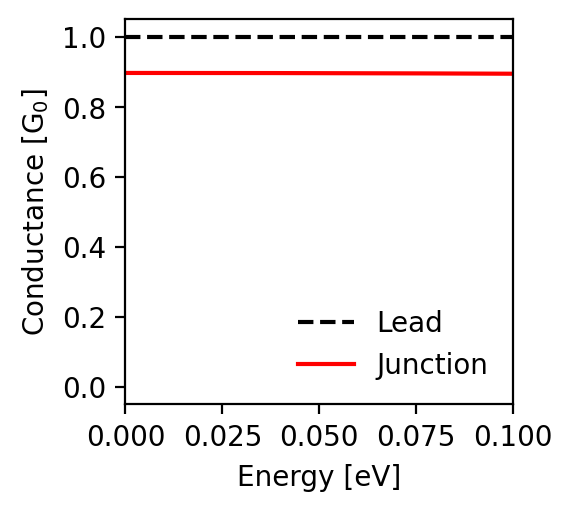

Source data for this figure (header and first rows):
energy; conductance_lead; conductance_junction
-0.1; 1.0; 0.895
-0.0998; 1.0; 0.895
-0.0996; 1.0; 0.895
-0.0994; 1.0; 0.895
-0.0992; 1.0; 0.895
-0.099; 1.0; 0.895
-0.0988; 1.0; 0.895
-0.0986; 1.0; 0.895
-0.0984; 1.0; 0.895
-0.0982; 1.0; 0.895
-0.098; 1.0; 0.895
-0.0978; 1.0; 0.895
-0.0976; 1.0; 0.895
-0.0974; 1.0; 0.895
-0.0972; 1.0; 0.895
-0.097; 1.0; 0.895
-0.0968; 1.0; 0.895
-0.0966; 1.0; 0.895
-0.0964; 1.0; 0.895
-0.0962; 1.0; 0.895
-0.096; 1.0; 0.895
-0.0958; 1.0; 0.895
-0.0956; 1.0; 0.895
-0.0954; 1.0; 0.895
-0.0952; 1.0; 0.895
-0.095; 1.0; 0.895
-0.0948; 1.0; 0.895
-0.0946; 1.0; 0.895
-0.0944; 1.0; 0.895
-0.0942; 1.0; 0.895
-0.094; 1.0; 0.895
-0.0938; 1.0; 0.895
-0.0936; 1.0; 0.895
-0.0934; 1.0; 0.895
-0.0932; 1.0; 0.895
-0.093; 1.0; 0.895
-0.0928; 1.0; 0.895
-0.0926; 1.0; 0.895
-0.0924; 1.0; 0.895
-0.0922; 1.0; 0.895
-0.092; 1.0; 0.895
-0.0918; 1.0; 0.895
-0.0916; 1.0; 0.895
-0.0914; 1.0; 0.895
-0.0912; 1.0; 0.895
-0.091; 1.0; 0.895
-0.0908; 1.0; 0.895
-0.0906; 1.0; 0.895
-0.0904; 1.0; 0.895
-0.0902; 1.0; 0.895
-0.09; 1.0; 0.895
-0.0898; 1.0; 0.895
-0.0896; 1.0; 0.895
-0.0894; 1.0; 0.895
-0.0892; 1.0; 0.895
-0.089; 1.0; 0.895
-0.0888; 1.0; 0.895
-0.0886; 1.0; 0.895
-0.0884; 1.0; 0.895
-0.0882; 1.0; 0.895
... 941 more rows
